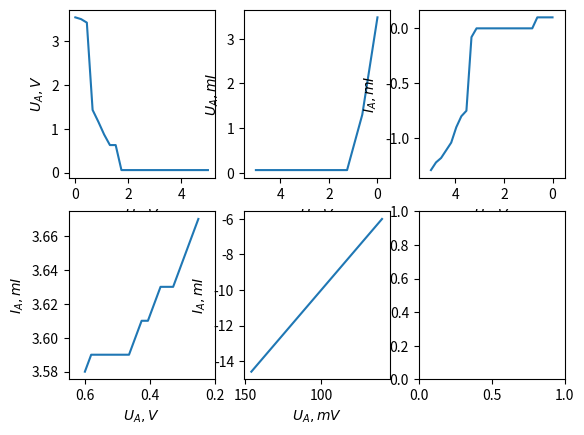

Generate this figure with matplotlib:
import matplotlib.pyplot as plt
import numpy as np

# Eingangsspannung und Ausgangsspannung

U_E1 = [u for u in np.linspace(0, 5, 24)]
U_A1 = [3.54, 3.5, 3.42, 1.43, 1.16, 0.87, 0.63, 0.63, 0.06, 0.06, 0.06, 0.06, 0.06, 0.06, 0.06, 0.06, 0.06, 0.06, 0.06, 0.06, 0.06, 0.06, 0.06, 0.06]

U_E12 = [u for u in np.linspace(5, 0, 9)]
U_A12 = [0.06, 0.06, 0.06, 0.06, 0.06, 0.06, 0.06, 1.3, 3.48]

U_E2 = [u for u in np.linspace(5, 0, 25)]
I_E2 = [-1.29, -1.22, -1.18, -1.11, -1.04, -0.90, -0.80, -0.75, -0.08, 0, 0, 0, 0, 0, 0, 0, 0, 0, 0, 0, 0, 0.1, 0.1, 0.1, 0.1,]

I_A3 = [i for i in np.linspace(0.25, 0.6, 19)]
U_A3 = [3.67, 3.66, 3.65, 3.64, 3.63, 3.63, 3.63, 3.62, 3.61, 3.61, 3.60, 3.59, 3.59, 3.59, 3.59, 3.59, 3.59, 3.59, 3.58]

U_A4 = [u for u in np.linspace(146, 60, 18)]
I_A4 = [i for i in np.linspace(-14.6, -6.0, 18)]


figure, axis = plt.subplots(2, 3)

axis[0, 0].plot(U_E1, U_A1)
axis[0, 0].set_xlabel("$U_E, V$")
axis[0, 0].set_ylabel("$U_A, V$")


axis[0, 1].plot(U_E12, U_A12)
axis[0, 1].set_xlabel("$U_E, V$")
axis[0, 1].set_ylabel("$U_A, mI$")
axis[0, 1].set_xlim(max(U_E12)+0.5, min(U_E12)-0.5)

axis[0, 2].plot(U_E2, I_E2)
axis[0, 2].set_xlabel("$U_A, V$")
axis[0, 2].set_ylabel("$I_A, mI$")
axis[0, 2].set_xlim(max(U_E2)+0.5, min(U_E2)-0.5)

axis[1, 0].plot(I_A3, U_A3)
axis[1, 0].set_xlabel("$U_A, V$")
axis[1, 0].set_ylabel("$I_A, mI$")
axis[1, 0].set_xlim(max(I_A3)+0.05, min(I_A3)-0.05)

axis[1, 1].plot(U_A4, I_A4)
axis[1, 1].set_xlabel("$U_A, mV$")
axis[1, 1].set_ylabel("$I_A, mI$")
axis[1, 1].set_xlim(max(U_A4)+5, min(U_A4)-5)
plt.show()

